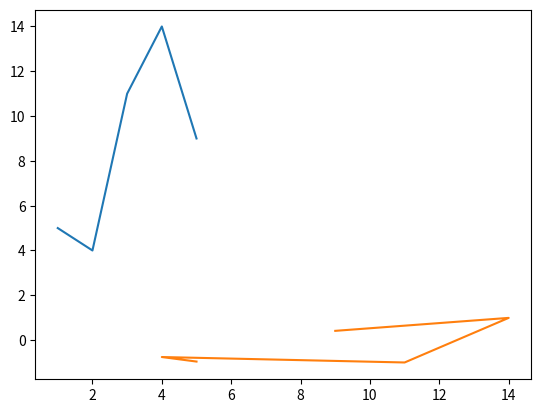

Write Python code to recreate this figure.
import matplotlib.pyplot as plt
import math
x=[1,2,3,4,5]
y=[]
z=[]
for i in x:
    y.append(i^2+i*2)
for m in y:
    z.append(math.sin(m))
plt.plot(x,y)
plt.plot(y,z)
plt.show()



    